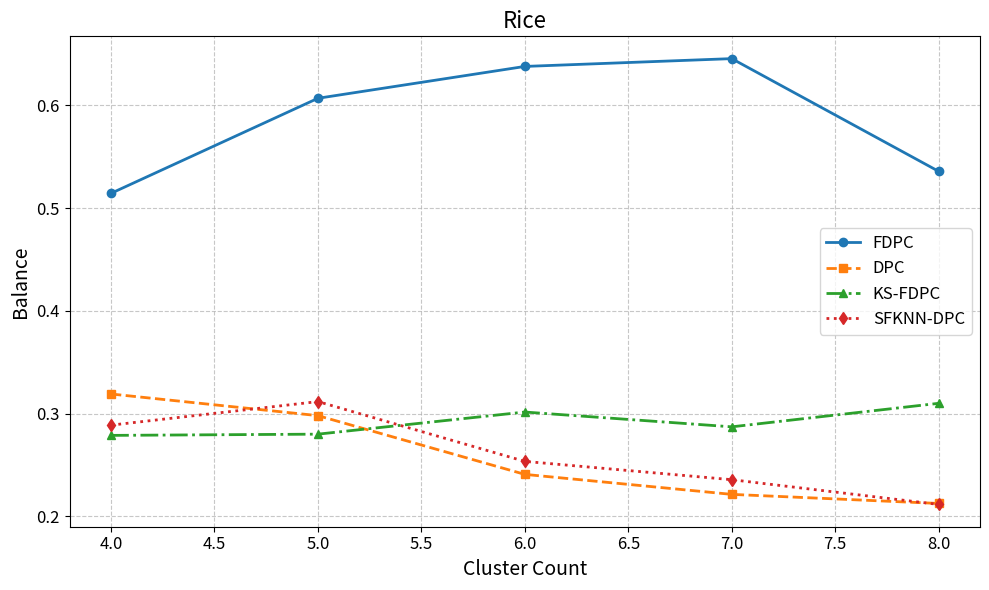

Here is the Python script that generated this plot:
# -*- coding: utf-8 -*-
# Sample data for plotting
import pandas as pd
import matplotlib.pyplot as plt

# Sample data creation (Assuming this data is derived from previous computations)
data_fdpc = {
   "Cluster Count": [4, 5, 6, 7, 8],
   "Balance": [0.51434, 0.60684, 0.63784, 0.64544, 0.53576]  # 计算均值结果
}

data_dpc = {
   "Cluster Count": [4, 5, 6, 7, 8],
   "Balance": [0.31904, 0.29796, 0.2408, 0.22134, 0.2125]  # 计算均值结果
}

data_ks_fdpc = {
   "Cluster Count": [4, 5, 6, 7, 8],
   "Balance": [0.27875, 0.27995, 0.301475, 0.287075, 0.30995]  # 计算均值结果
}

data_sfknn_dpc = {
   "Cluster Count": [4, 5, 6, 7, 8],
   "Balance": [0.288725, 0.31165, 0.25345, 0.235625, 0.21155]  # 计算均值结果
}

# Convert to DataFrame
df_fdpc = pd.DataFrame(data_fdpc).set_index("Cluster Count")
df_dpc = pd.DataFrame(data_dpc).set_index("Cluster Count")
df_ks_fdpc = pd.DataFrame(data_ks_fdpc).set_index("Cluster Count")
df_sfknn_dpc = pd.DataFrame(data_sfknn_dpc).set_index("Cluster Count")

# Plotting
plt.figure(figsize=(10, 6))
plt.plot(df_fdpc.index, df_fdpc["Balance"], marker='o', linestyle='-', linewidth=2, label='FDPC')
plt.plot(df_dpc.index, df_dpc["Balance"], marker='s', linestyle='--', linewidth=2, label='DPC')
plt.plot(df_ks_fdpc.index, df_ks_fdpc["Balance"], marker='^', linestyle='-.', linewidth=2, label='KS-FDPC')
plt.plot(df_sfknn_dpc.index, df_sfknn_dpc["Balance"], marker='d', linestyle=':', linewidth=2, label='SFKNN-DPC')

plt.xlabel('Cluster Count', fontsize=14)
plt.ylabel('Balance', fontsize=14)
plt.title('Rice', fontsize=16)
plt.legend(fontsize=12)
plt.grid(True, linestyle='--', alpha=0.7)
plt.xticks(fontsize=12)
plt.yticks(fontsize=12)
plt.tight_layout()
plt.show()

